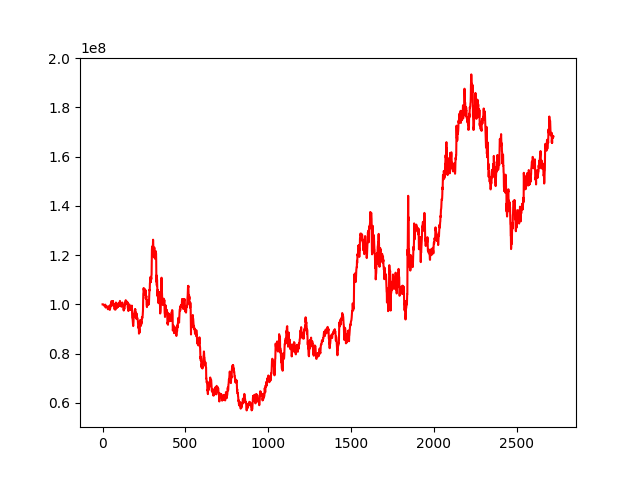

Data behind this chart, as committed beside it:
, 0
0, 100000000
1, 100011702
2, 100019003
3, 99935330
4, 99925400
5, 99883179
6, 99847073
7, 99752424
8, 99785063
9, 99784631
10, 99719960
11, 99463555
12, 99551392
13, 99357584
14, 99186659
15, 99545251
16, 99696104
17, 99870441
18, 99080371
19, 98671757
20, 98826077
21, 99031667
22, 98928355
23, 99038303
24, 98904329
25, 98901038
26, 98907161
27, 99066956
28, 99115654
29, 98937916
30, 98591270
31, 98375815
32, 98025551
33, 98026022
34, 98401394
35, 98954959
36, 98900318
37, 99228816
38, 98812421
39, 98518912
40, 98576021
41, 98431225
42, 97861751
43, 97818676
44, 97737954
45, 98796386
46, 98333800
47, 99040158
48, 99602597
49, 100025119
50, 99468141
51, 99330067
52, 100273795
53, 101239622
54, 101267501
55, 101272075
56, 101022184
57, 99610970
58, 99559263
59, 100242353
... 2,663 more rows
